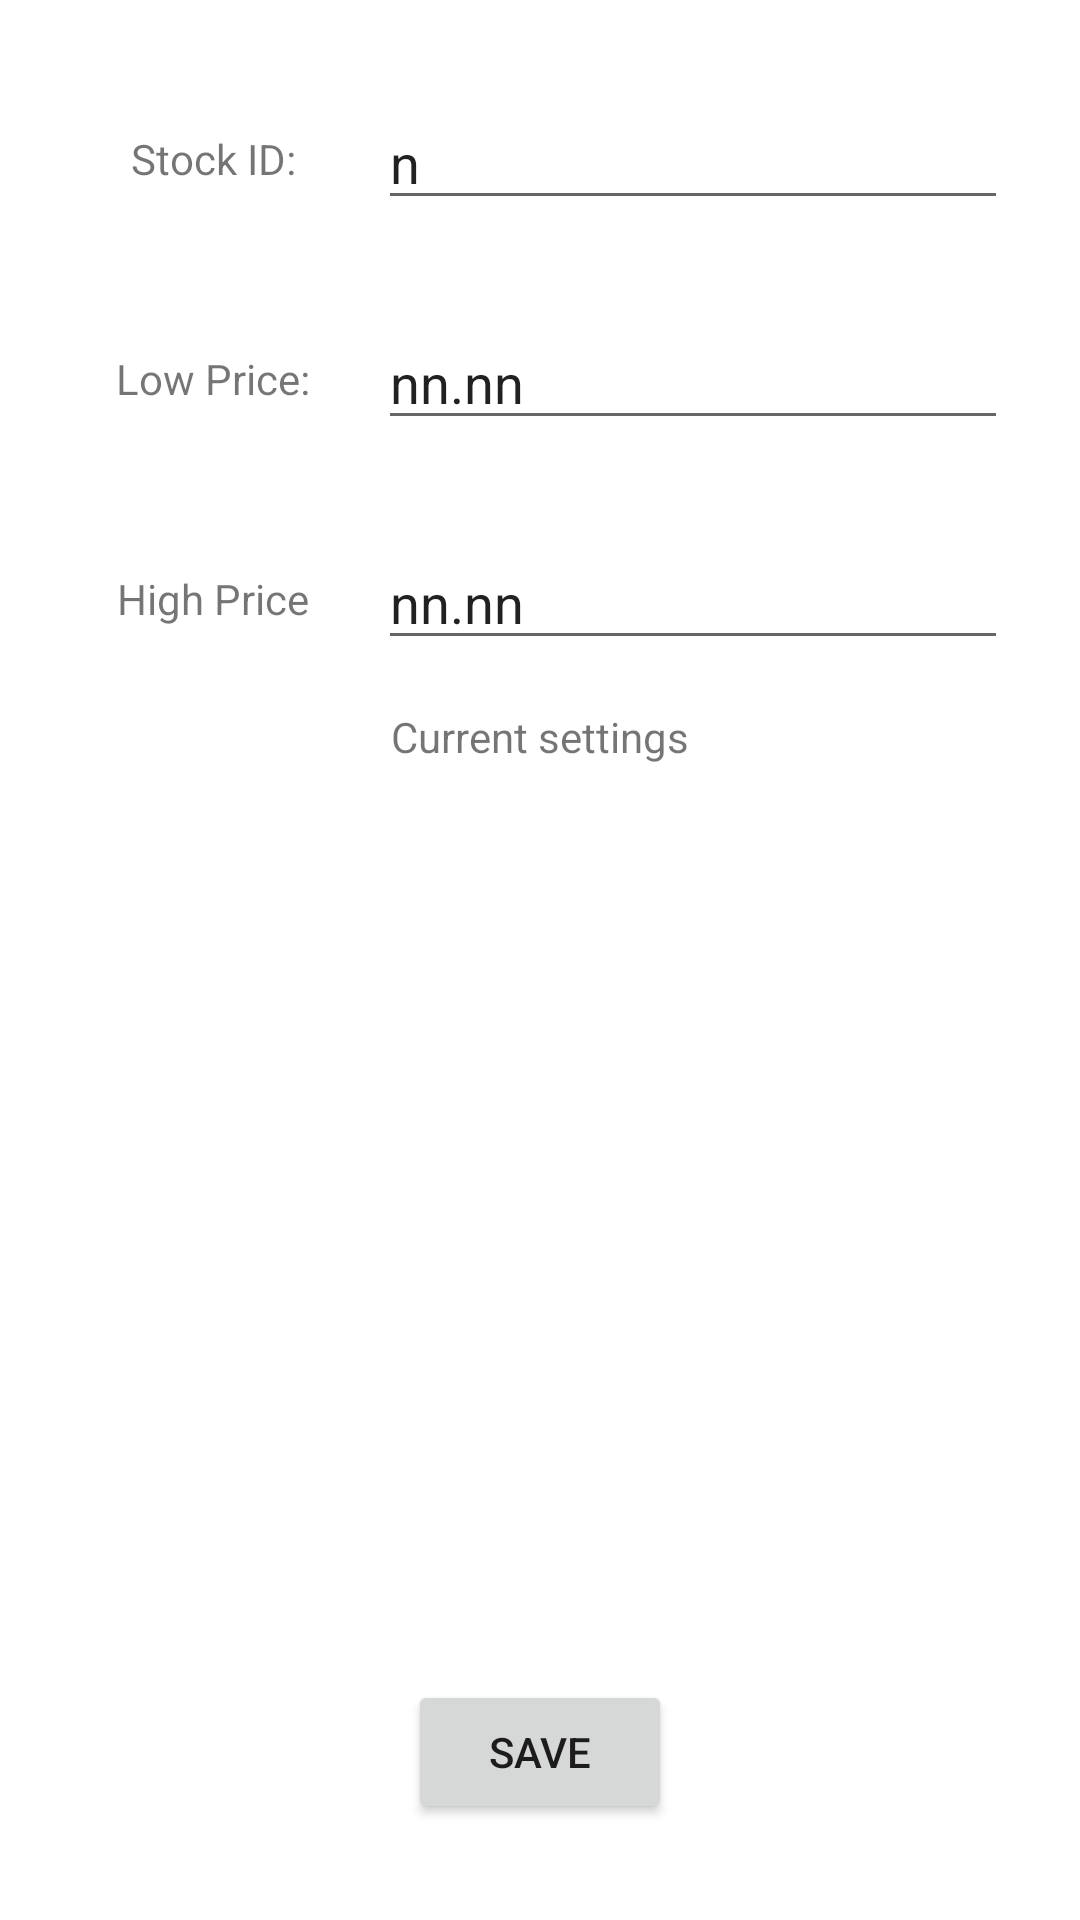

Android layout source for this screen:
<!-- AndroidManifest.xml: application theme Theme.SharesParserK -->
<!-- res/layout/activity_settings.xml -->
<?xml version="1.0" encoding="utf-8"?>
<androidx.constraintlayout.widget.ConstraintLayout xmlns:android="http://schemas.android.com/apk/res/android"
    xmlns:app="http://schemas.android.com/apk/res-auto"
    xmlns:tools="http://schemas.android.com/tools"
    android:layout_width="match_parent"
    android:layout_height="match_parent"
    tools:context=".SettingsAct.SettingsActivity">

    <TextView
        android:id="@+id/idTV"
        android:layout_width="wrap_content"
        android:layout_height="wrap_content"
        android:layout_marginStart="16dp"
        android:text="Stock ID:"
        app:layout_constraintBottom_toBottomOf="@+id/stockIdEditText"
        app:layout_constraintEnd_toStartOf="@+id/stockIdEditText"
        app:layout_constraintStart_toStartOf="parent"
        app:layout_constraintTop_toTopOf="@+id/stockIdEditText" />

    <TextView
        android:id="@+id/lowpriceTV"
        android:layout_width="wrap_content"
        android:layout_height="wrap_content"
        android:layout_marginStart="16dp"
        android:text="Low Price:"
        app:layout_constraintBottom_toBottomOf="@+id/lowPriceEditText"
        app:layout_constraintEnd_toStartOf="@+id/lowPriceEditText"
        app:layout_constraintStart_toStartOf="parent"
        app:layout_constraintTop_toTopOf="@+id/lowPriceEditText" />

    <TextView
        android:id="@+id/highPriceTV"
        android:layout_width="wrap_content"
        android:layout_height="wrap_content"
        android:layout_marginStart="16dp"
        android:text="High Price"
        app:layout_constraintBottom_toBottomOf="@+id/highPriceEditText"
        app:layout_constraintEnd_toStartOf="@+id/highPriceEditText"
        app:layout_constraintStart_toStartOf="parent"
        app:layout_constraintTop_toTopOf="@+id/highPriceEditText" />

    <EditText
        android:id="@+id/stockIdEditText"
        android:layout_width="wrap_content"
        android:layout_height="wrap_content"
        android:layout_marginTop="32dp"
        android:layout_marginEnd="24dp"
        android:ems="10"
        android:inputType="textPersonName"
        android:text="n"
        app:layout_constraintEnd_toEndOf="parent"
        app:layout_constraintTop_toTopOf="parent" />

    <EditText
        android:id="@+id/lowPriceEditText"
        android:layout_width="wrap_content"
        android:layout_height="wrap_content"
        android:layout_marginTop="32dp"
        android:layout_marginEnd="24dp"
        android:ems="10"
        android:inputType="textPersonName"
        android:text="nn.nn"
        app:layout_constraintEnd_toEndOf="parent"
        app:layout_constraintTop_toBottomOf="@+id/stockIdEditText" />

    <EditText
        android:id="@+id/highPriceEditText"
        android:layout_width="wrap_content"
        android:layout_height="wrap_content"
        android:layout_marginTop="32dp"
        android:layout_marginEnd="24dp"
        android:ems="10"
        android:inputType="textPersonName"
        android:text="nn.nn"
        app:layout_constraintEnd_toEndOf="parent"
        app:layout_constraintTop_toBottomOf="@+id/lowPriceEditText" />

    <Button
        android:id="@+id/saveBtn"
        android:layout_width="wrap_content"
        android:layout_height="wrap_content"
        android:layout_marginBottom="32dp"
        android:onClick="onSaveBtnClick"
        android:text="Save"
        app:layout_constraintBottom_toBottomOf="parent"
        app:layout_constraintEnd_toEndOf="parent"
        app:layout_constraintStart_toStartOf="parent" />

    <TextView
        android:id="@+id/textView"
        android:layout_width="wrap_content"
        android:layout_height="wrap_content"
        android:layout_marginTop="16dp"
        android:text="Current settings"
        app:layout_constraintEnd_toEndOf="parent"
        app:layout_constraintStart_toStartOf="parent"
        app:layout_constraintTop_toBottomOf="@+id/highPriceEditText" />

    <androidx.recyclerview.widget.RecyclerView
        android:id="@+id/settingsRecView"
        android:layout_width="0dp"
        android:layout_height="0dp"
        android:layout_marginTop="16dp"
        app:layout_constraintBottom_toBottomOf="parent"
        app:layout_constraintEnd_toEndOf="parent"
        app:layout_constraintStart_toStartOf="parent"
        app:layout_constraintTop_toBottomOf="@+id/textView" />
</androidx.constraintlayout.widget.ConstraintLayout>
<!-- resources referenced by this layout -->
<resources>
  <style name="Theme.SharesParserK" parent="Theme.MaterialComponents.DayNight.DarkActionBar">
          
          <item name="colorPrimary">@color/purple_500</item>
          <item name="colorPrimaryVariant">@color/purple_700</item>
          <item name="colorOnPrimary">@color/white</item>
          
          <item name="colorSecondary">@color/teal_200</item>
          <item name="colorSecondaryVariant">@color/teal_700</item>
          <item name="colorOnSecondary">@color/black</item>
          
          <item name="android:statusBarColor" tools:targetApi="l">?attr/colorPrimaryVariant</item>
          
      </style>
  <!-- not gathered from this repository: default colours our renderer supplied (Android Studio template values) -->
  <color name="purple_500">#FF6200EE</color>
  <color name="purple_700">#FF3700B3</color>
  <color name="teal_200">#FF03DAC5</color>
  <color name="teal_700">#FF018786</color>
  <color name="black">#FF000000</color>
  <color name="white">#FFFFFFFF</color>
</resources>
